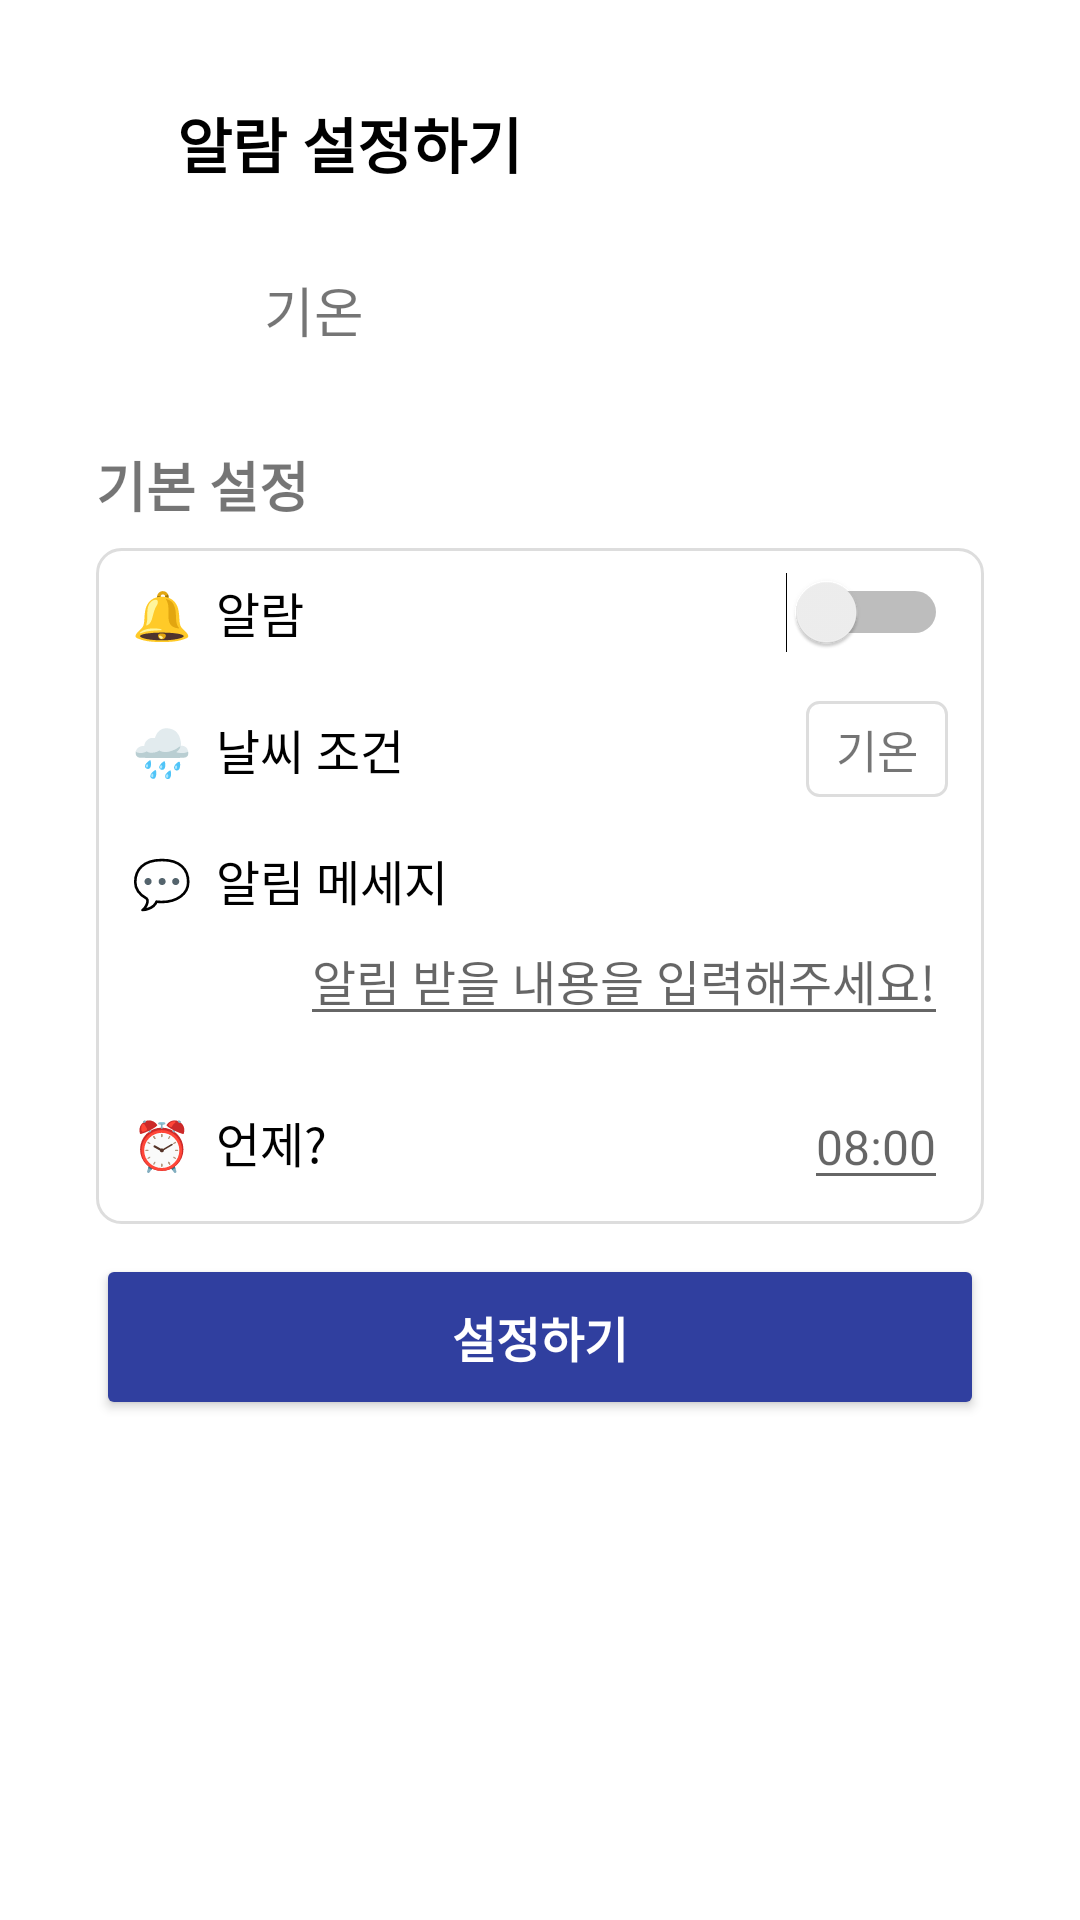

Write the Android layout XML for this screen, with the resource values it uses.
<!-- AndroidManifest.xml: application theme Theme.AppCompat.Light.NoActionBar -->
<!-- res/layout/fragment_notification_setting2.xml -->
<?xml version="1.0" encoding="utf-8"?>
<RelativeLayout
    xmlns:android="http://schemas.android.com/apk/res/android"
    android:layout_width="match_parent"
    android:layout_height="match_parent"
    android:background="#FFFFFF"
    android:padding="16dp">

    <androidx.fragment.app.FragmentContainerView
        android:id="@+id/fragmentNotificationSettingContainer2"
        android:layout_width="match_parent"
        android:layout_height="match_parent" />
    <LinearLayout
        android:layout_width="match_parent"
        android:layout_height="wrap_content"
        android:orientation="vertical"
        android:padding="16dp">

        <LinearLayout
            android:layout_width="match_parent"
            android:layout_height="match_parent"
            android:paddingBottom="16dp">
            
            <ImageButton
                android:id="@+id/btnBack"
                android:layout_width="20dp"
                android:layout_height="25dp"
                android:layout_marginTop="4dp"
                android:layout_marginRight="7dp"
                android:background="@null"
                android:textSize="20sp"
                android:scaleType="fitCenter"
                android:src="@drawable/button_back"/>
            <TextView
                android:id="@+id/tvTitle"
                android:layout_width="wrap_content"
                android:layout_height="wrap_content"
                android:layout_marginTop="1dp"
                android:text="알람 설정하기"
                android:textSize="20sp"
                android:textStyle="bold"
                android:textColor="#000000" />
        </LinearLayout>


        
        <LinearLayout
            android:layout_width="match_parent"
            android:layout_height="wrap_content"
            android:gravity="center_vertical"
            android:orientation="horizontal"
            android:paddingBottom="20dp">

            <ImageView
                android:id="@+id/alarmTitleIcon"
                android:layout_width="40dp"
                android:layout_height="45dp"
                android:src="@drawable/low_temp"
                android:layout_marginTop="5dp"/>

            <TextView
                android:id="@+id/etRoutineTitle"
                android:layout_width="wrap_content"
                android:layout_height="wrap_content"
                android:layout_marginStart="16dp"
                android:layout_marginRight="10dp"
                android:layout_weight="1"
                android:text="기온"
                android:textSize="18sp" />

        </LinearLayout>

        

        <TextView
            android:layout_width="wrap_content"
            android:layout_height="wrap_content"
            android:paddingBottom="8dp"
            android:text="기본 설정"
            android:textSize="18sp"
            android:textStyle="bold"
            />

        <LinearLayout
            android:layout_width="match_parent"
            android:layout_height="wrap_content"
            android:orientation="vertical"
            android:background="@drawable/rounded">

            <LinearLayout
                android:layout_width="match_parent"
                android:layout_height="wrap_content"
                android:gravity="center_vertical"
                android:orientation="horizontal"
                android:paddingBottom="16dp">

                <TextView
                    android:layout_width="0dp"
                    android:layout_height="wrap_content"
                    android:layout_weight="1"
                    android:text="🔔  알람"
                    android:textSize="16sp"
                    android:textColor="#000000"/>

                <Switch
                    android:id="@+id/switchAlarm"
                    android:layout_width="wrap_content"
                    android:layout_height="wrap_content" />

            </LinearLayout>

            
            <LinearLayout
                android:layout_width="match_parent"
                android:layout_height="wrap_content"
                android:gravity="center_vertical"
                android:orientation="horizontal"
                android:paddingBottom="16dp">

                <TextView
                    android:layout_width="0dp"
                    android:layout_height="wrap_content"
                    android:layout_weight="1"
                    android:text="🌧️  날씨 조건"
                    android:textSize="16sp"
                    android:textColor="#000000"/>

                
                <TextView
                    android:id="@+id/weatherConditionSpinner"
                    android:layout_width="wrap_content"
                    android:layout_height="wrap_content"
                    android:textSize="15sp"
                    android:text="기온"
                    android:background="@drawable/small_rounded"
                    />


            </LinearLayout>


            <LinearLayout
                android:layout_width="match_parent"
                android:layout_height="wrap_content"

                android:orientation="vertical"
                android:paddingBottom="16dp">

                <TextView
                    android:layout_width="wrap_content"
                    android:layout_height="wrap_content"
                    android:layout_weight="1"
                    android:text="💬  알림 메세지"
                    android:textSize="16sp"
                    android:textColor="#000000"/>

                <EditText
                    android:id="@+id/tvAlarmMessage"
                    android:layout_width="wrap_content"
                    android:layout_height="wrap_content"
                    android:layout_gravity="end"
                    android:hint="알림 받을 내용을 입력해주세요!"
                    android:textColor="#000000"
                    android:textSize="16sp" />

            </LinearLayout>


            <LinearLayout
                android:layout_width="match_parent"
                android:layout_height="wrap_content"
                android:gravity="center_vertical"
                android:orientation="horizontal"
                >

                <TextView
                    android:layout_width="0dp"
                    android:layout_height="wrap_content"
                    android:layout_weight="1"
                    android:text="⏰  언제?"
                    android:textSize="16sp"
                    android:textColor="#000000"/>

                <EditText
                    android:id="@+id/editTime"
                    android:layout_width="wrap_content"
                    android:layout_height="wrap_content"

                    android:hint="08:00"
                    android:textSize="16sp" />
            </LinearLayout>

        </LinearLayout>



        <Button
            android:id="@+id/btnStart"
            android:layout_width="match_parent"
            android:layout_height="wrap_content"
            android:backgroundTint="#303F9F"
            android:text="설정하기"
            android:textColor="#FFFFFF"
            android:textSize="16sp"
            android:textStyle="bold"
            android:padding="16dp"
            android:layout_marginTop="10dp"/>
    </LinearLayout>



</RelativeLayout>
<!-- resources referenced by this layout -->
<resources>
  <!-- drawable rounded (drawable) -->
  <shape xmlns:android="http://schemas.android.com/apk/res/android">
      <solid android:color="#FFFFFF" />
      <stroke android:width="1dp" android:color="#DDDDDD" />
      <corners android:radius="8dp" />
      <padding android:top="8dp" android:bottom="8dp" android:left="12dp" android:right="12dp" />
  </shape>
  <!-- drawable small_rounded (drawable) -->
  <shape xmlns:android="http://schemas.android.com/apk/res/android">
      <solid android:color="#FFFFFF" />
      <stroke android:width="1dp" android:color="#DDDDDD" />
      <corners android:radius="4dp" />
      <padding android:top="5dp" android:bottom="5dp" android:left="10dp" android:right="10dp" />
  </shape>
</resources>
